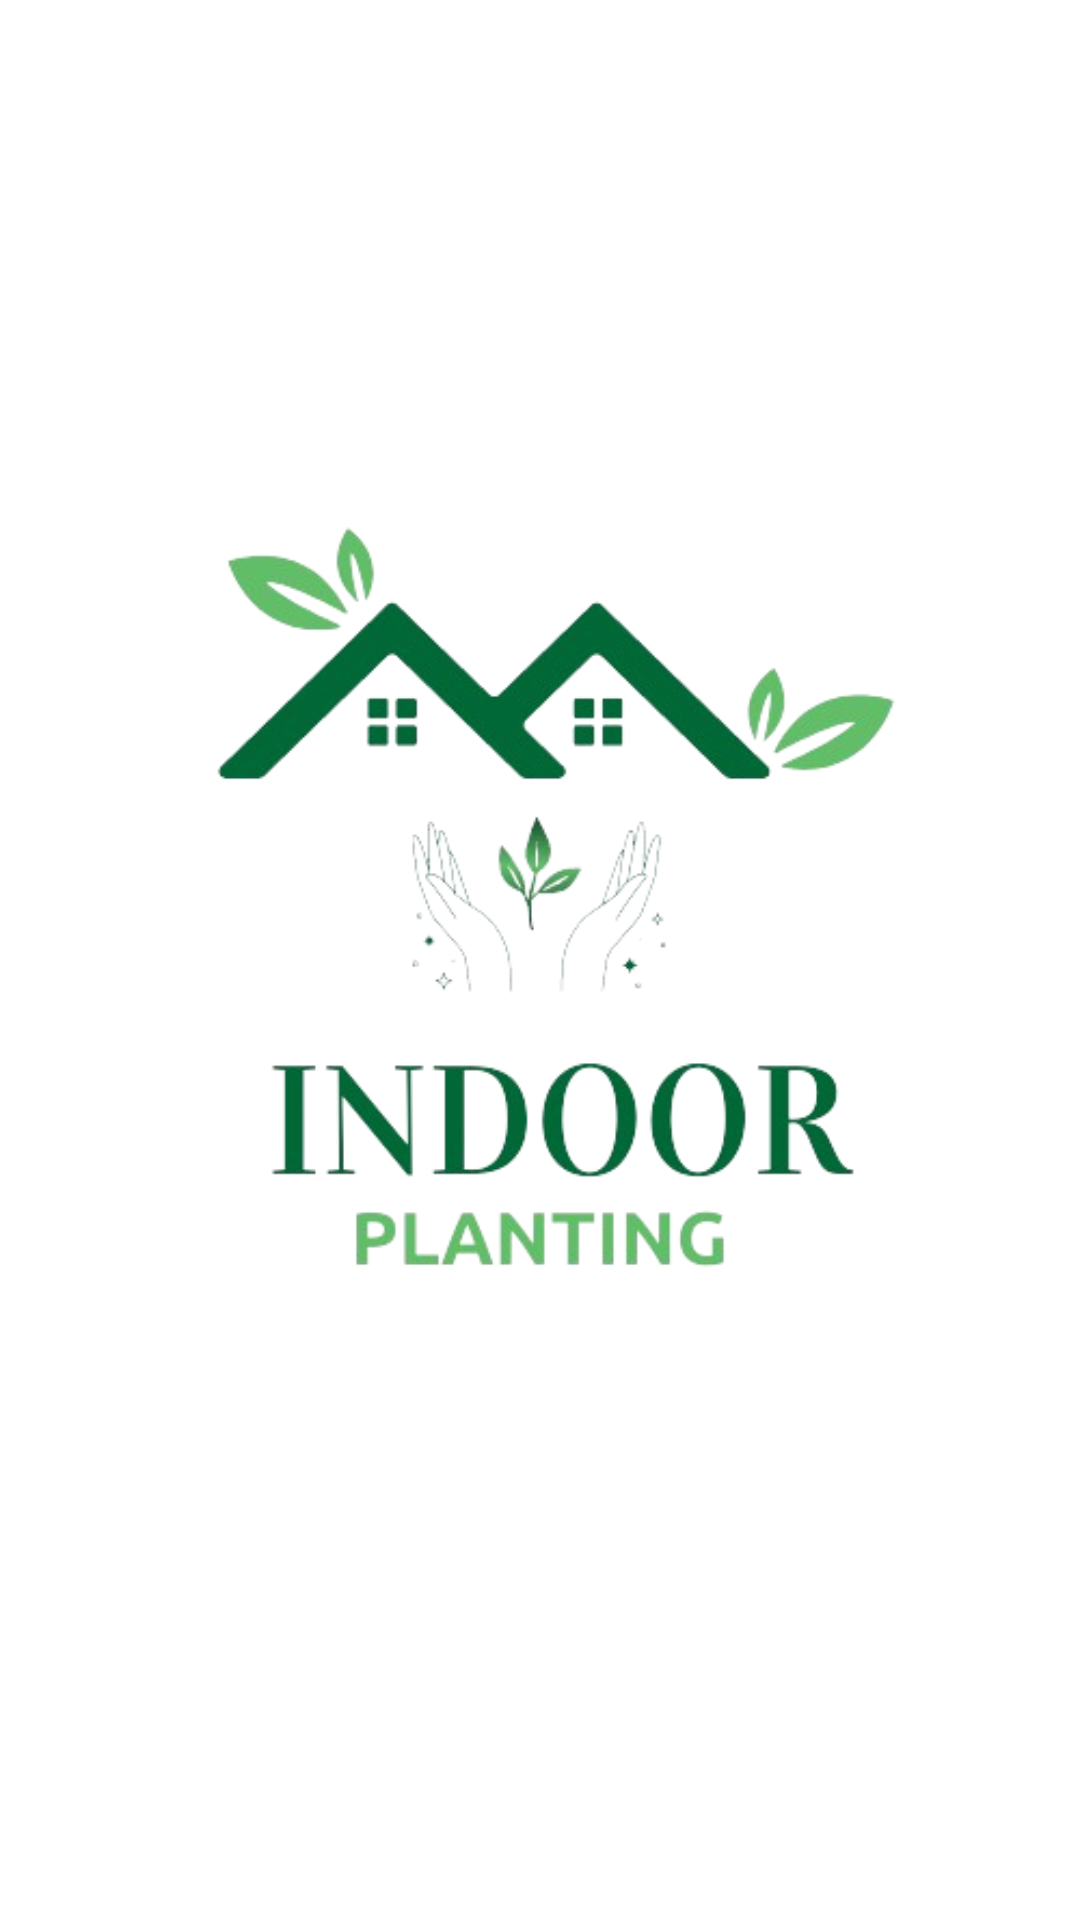

The Android layout XML behind this screen, and the referenced resources:
<!-- AndroidManifest.xml: application theme Theme.PlantingAPP -->
<!-- res/layout/activity_main.xml -->
<?xml version="1.0" encoding="utf-8"?>
<androidx.constraintlayout.widget.ConstraintLayout xmlns:android="http://schemas.android.com/apk/res/android"
    xmlns:app="http://schemas.android.com/apk/res-auto"
    xmlns:tools="http://schemas.android.com/tools"
    android:layout_width="match_parent"
    android:layout_height="match_parent"
    tools:context=".MainActivity"
    android:background="@color/white"
    >


    <ImageView
        android:id="@+id/mainLogo"
        android:layout_width="wrap_content"
        android:layout_height="wrap_content"
        android:src="@drawable/logowithoutbg"
        app:layout_constraintBottom_toBottomOf="parent"
        app:layout_constraintEnd_toEndOf="parent"
        app:layout_constraintStart_toStartOf="parent"
        app:layout_constraintTop_toTopOf="parent" />


</androidx.constraintlayout.widget.ConstraintLayout>
<!-- resources referenced by this layout -->
<resources>
  <color name="white">#FFFFFFFF</color>
  <!-- drawable logowithoutbg: png bitmap (drawable, 79539 bytes) -->
  <style name="Theme.PlantingAPP" parent="Base.Theme.PlantingAPP" />
  <style name="Base.Theme.PlantingAPP" parent="Theme.Material3.DayNight.NoActionBar">
          
          
      </style>
</resources>
